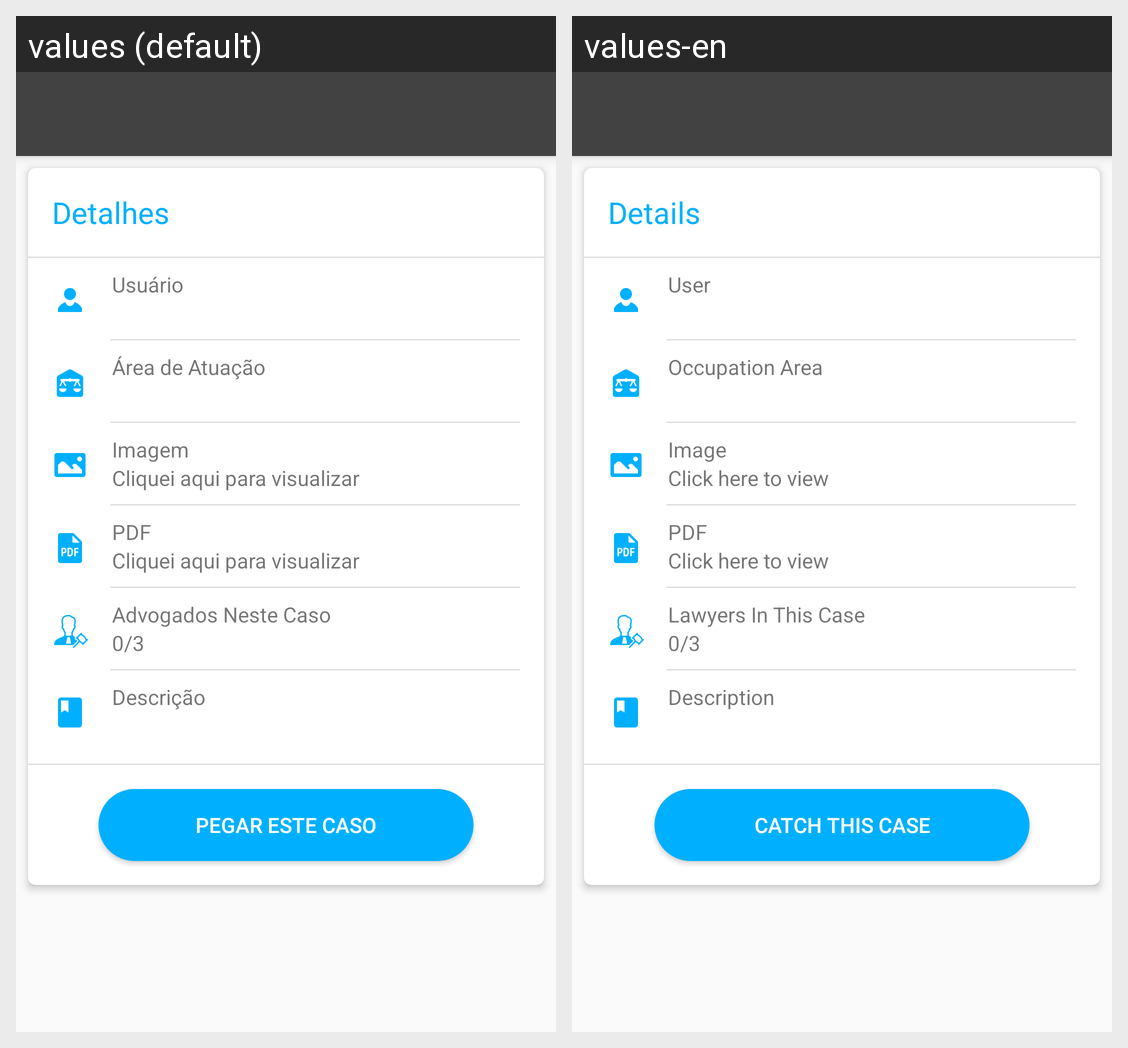

Here is an Android app screen in its default locale and in the app's own translations. Write out the translated-string differences for the strings that appear on this screen.
Android screen res/layout/activity_open_case.xml rendered under 2 locales, left to right: values (default), values-en. Device: Nexus 5 (rendered at 1080×1920; each locale shown at half size, 540×960, under a caption strip naming it); theme AppTheme.
Strings drawn on this screen, with the default value and each locale's value (text and hints the layout hard-codes, and strings that could not be matched under every locale, appear in the picture but are not listed):

details
  values: Detalhes
  values-en: Details

user
  values: Usuário
  values-en: User

occupation_Area
  values: Área de Atuação
  values-en: Occupation Area

description
  values: Descrição
  values-en: Description

imagem
  values: Imagem
  values-en: Image

click_to_view
  values: Cliquei aqui para visualizar
  values-en: Click here to view

pdf
  values: PDF
  values-en: PDF  [not translated; the default value is used]

lawyers_case
  values: Advogados Neste Caso
  values-en: Lawyers In This Case

get_case
  values: Pegar este caso
  values-en: Catch this case
